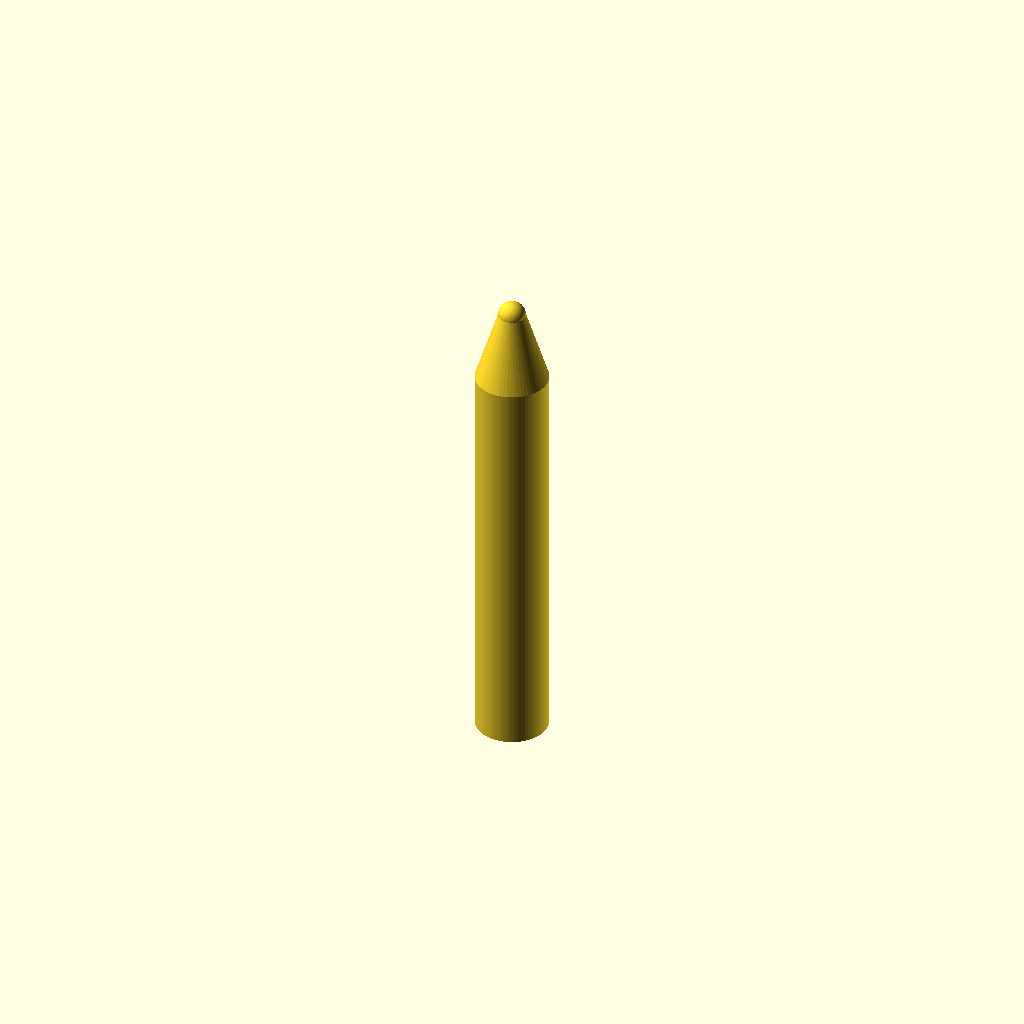
Cell 1 — every parameter at its default value.
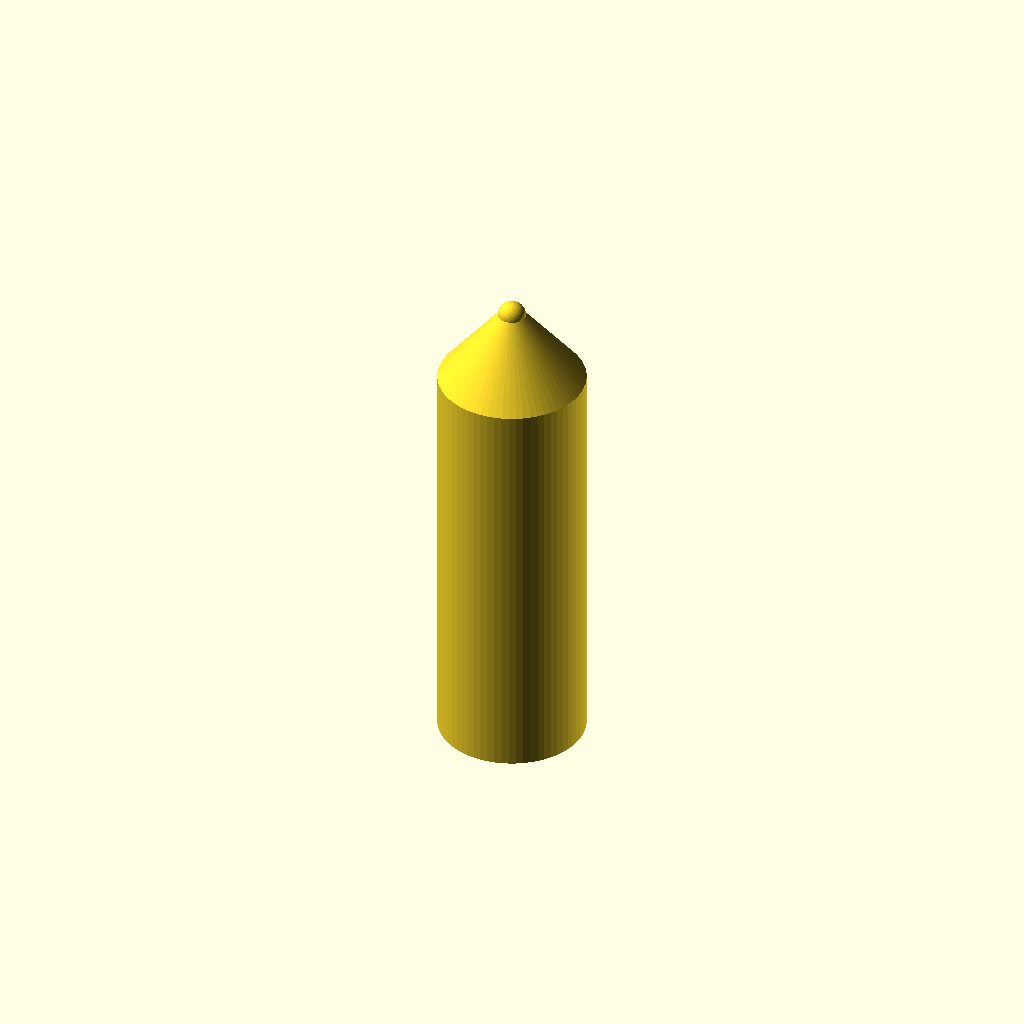
Cell 2 — handle_d set to 16, the other parameters unchanged.
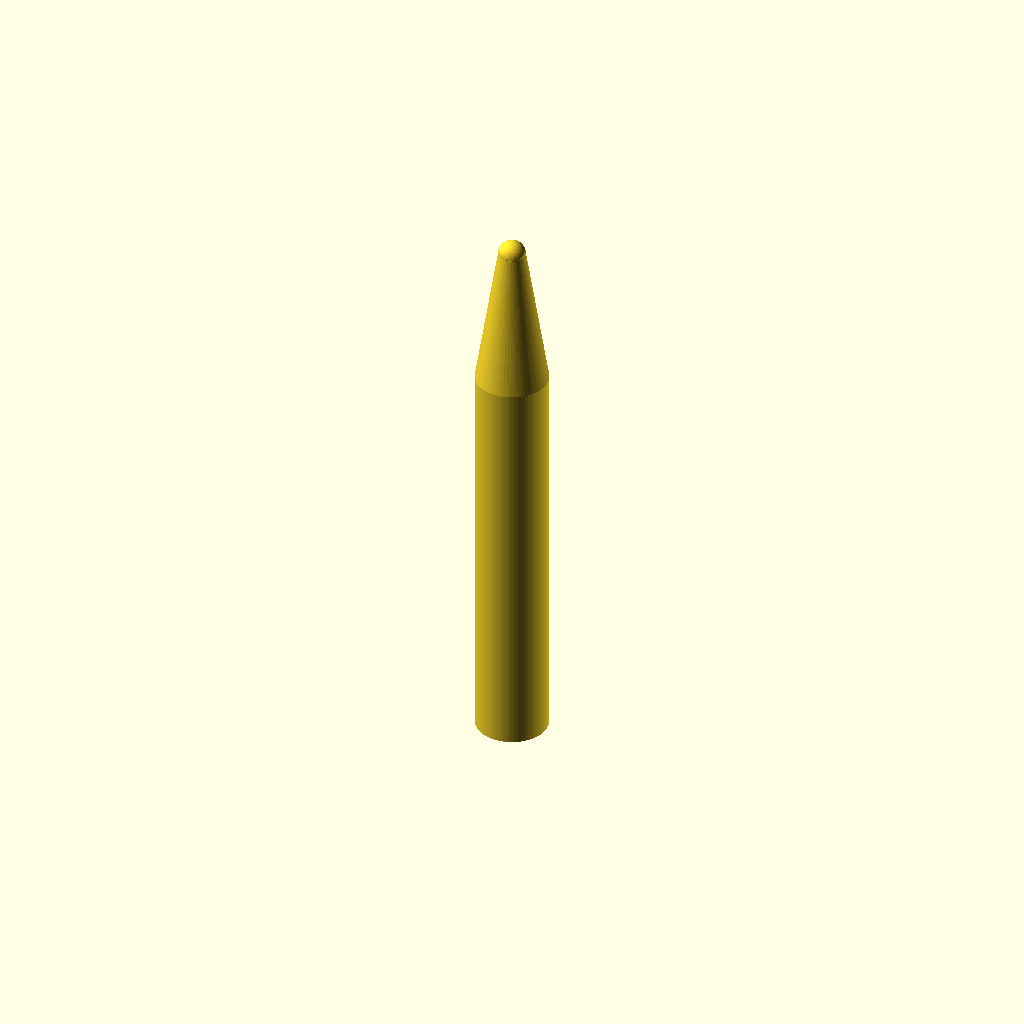
Cell 3 — cone set to 16, the other parameters unchanged.
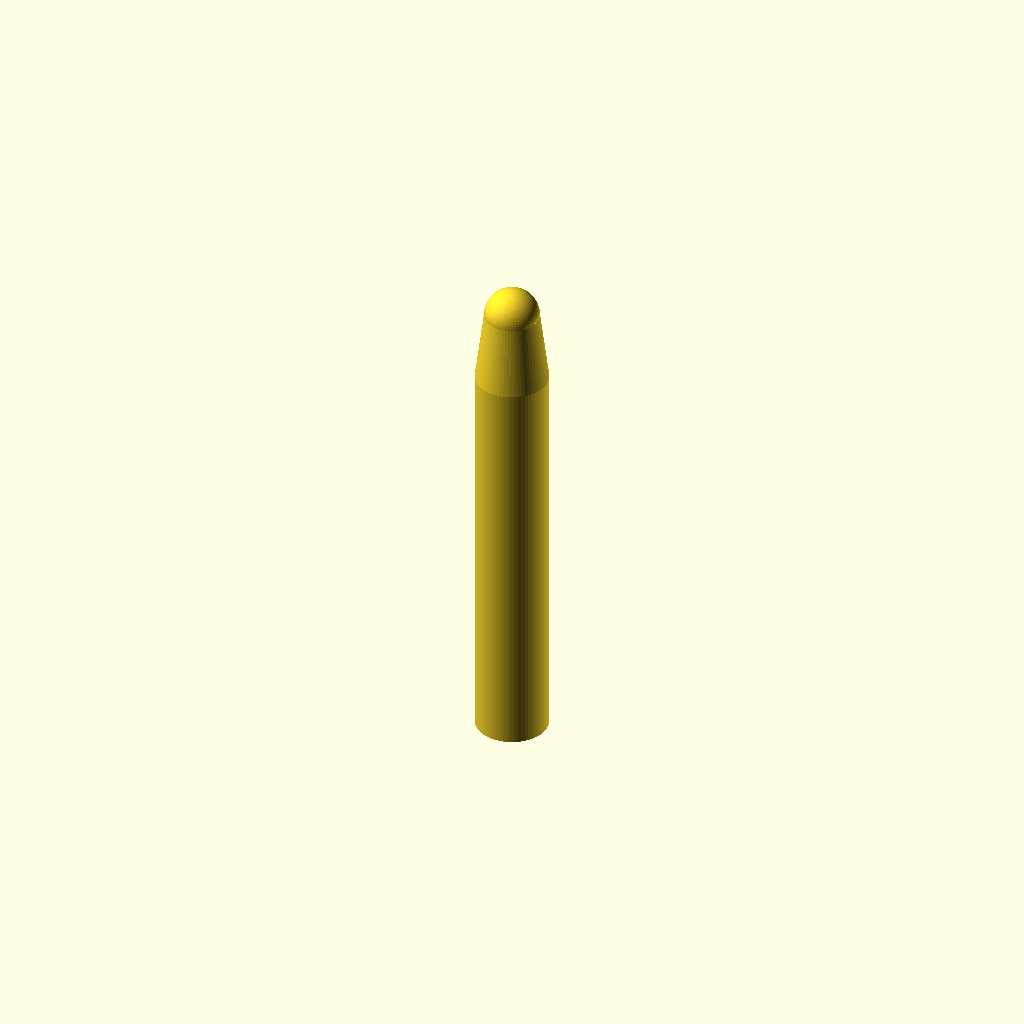
Cell 4: tip = 6 (everything else at default).
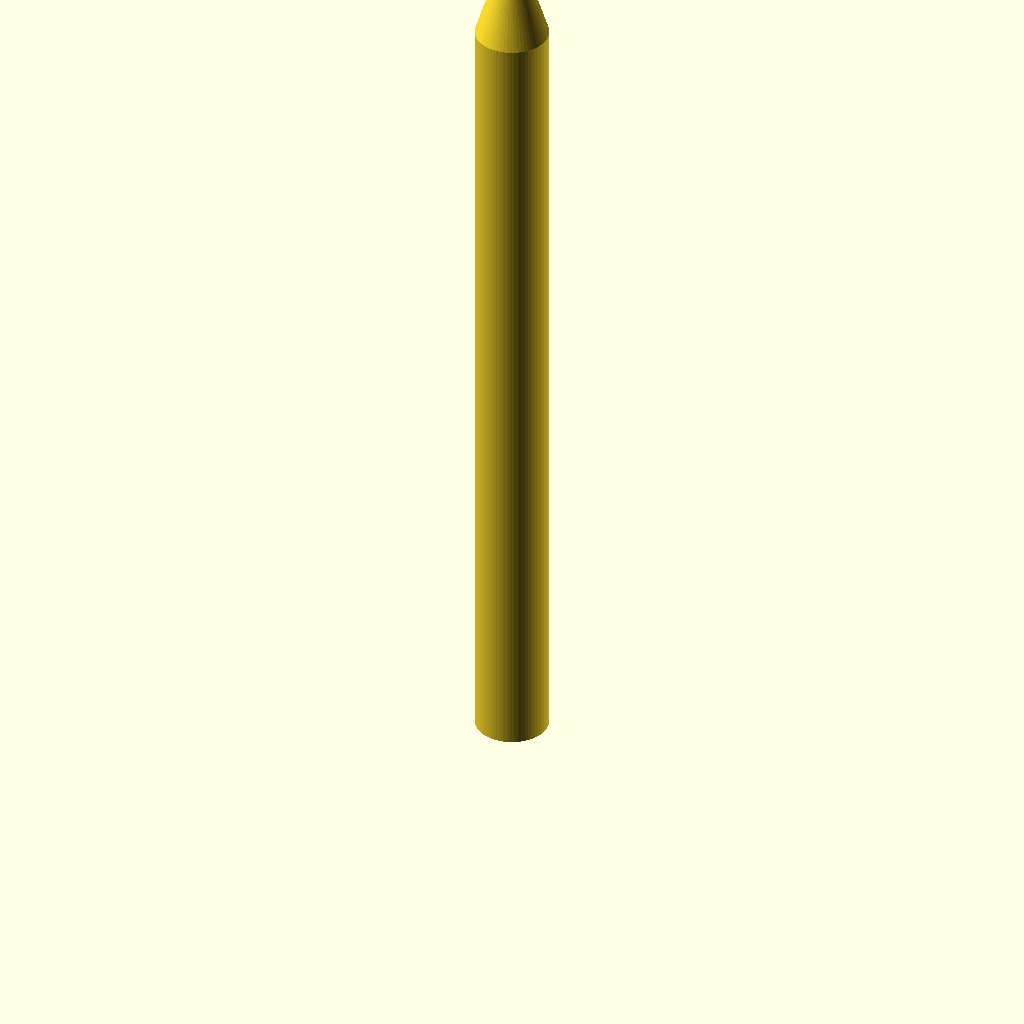
Cell 5 — length set to 90, the other parameters unchanged.
One fixed orthographic camera (rotation 55°, 0°, 25°; colour scheme Cornfield) for every cell.
Source of the model, bench/results/gpu-v1-g2/code/scadcoder-v1/micropestle_1p5ml_s6_a2.scad:
// Pestle for a microcentrifuge tube - a cylindrical handle with a conical section and a
// rounded tip, with circumferential grip grooves. NOVEL general part.
//

handle_d = 8;
cone     = 8;
tip      = 3;
length   = 45;
grooves  = 4;

$fn = 64;

union() {
    cylinder(h = length, d = handle_d);
    translate([0, 0, length]) cylinder(h = cone, d1 = handle_d, d2 = tip);
    translate([0, 0, length + cone]) sphere(d = tip);
    for (z = [10, 15, 20, 25])
        translate([0, 0, z]) rotate([0, 90, 0]) difference() {
            cylinder(h = 2, d = 2);                 // cutter (2 mm wide groove)
            translate([handle_d / 2 - 1, 0, -1]) rotate([1, 0, 0]) cube([handle_d, 2, 4]); // keep 1 mm wall
        }
}
Parameter table extracted from the source (name, type, default, range or options):
handle_d: number, default 8
cone: number, default 8
tip: number, default 3
length: number, default 45
grooves: number, default 4
